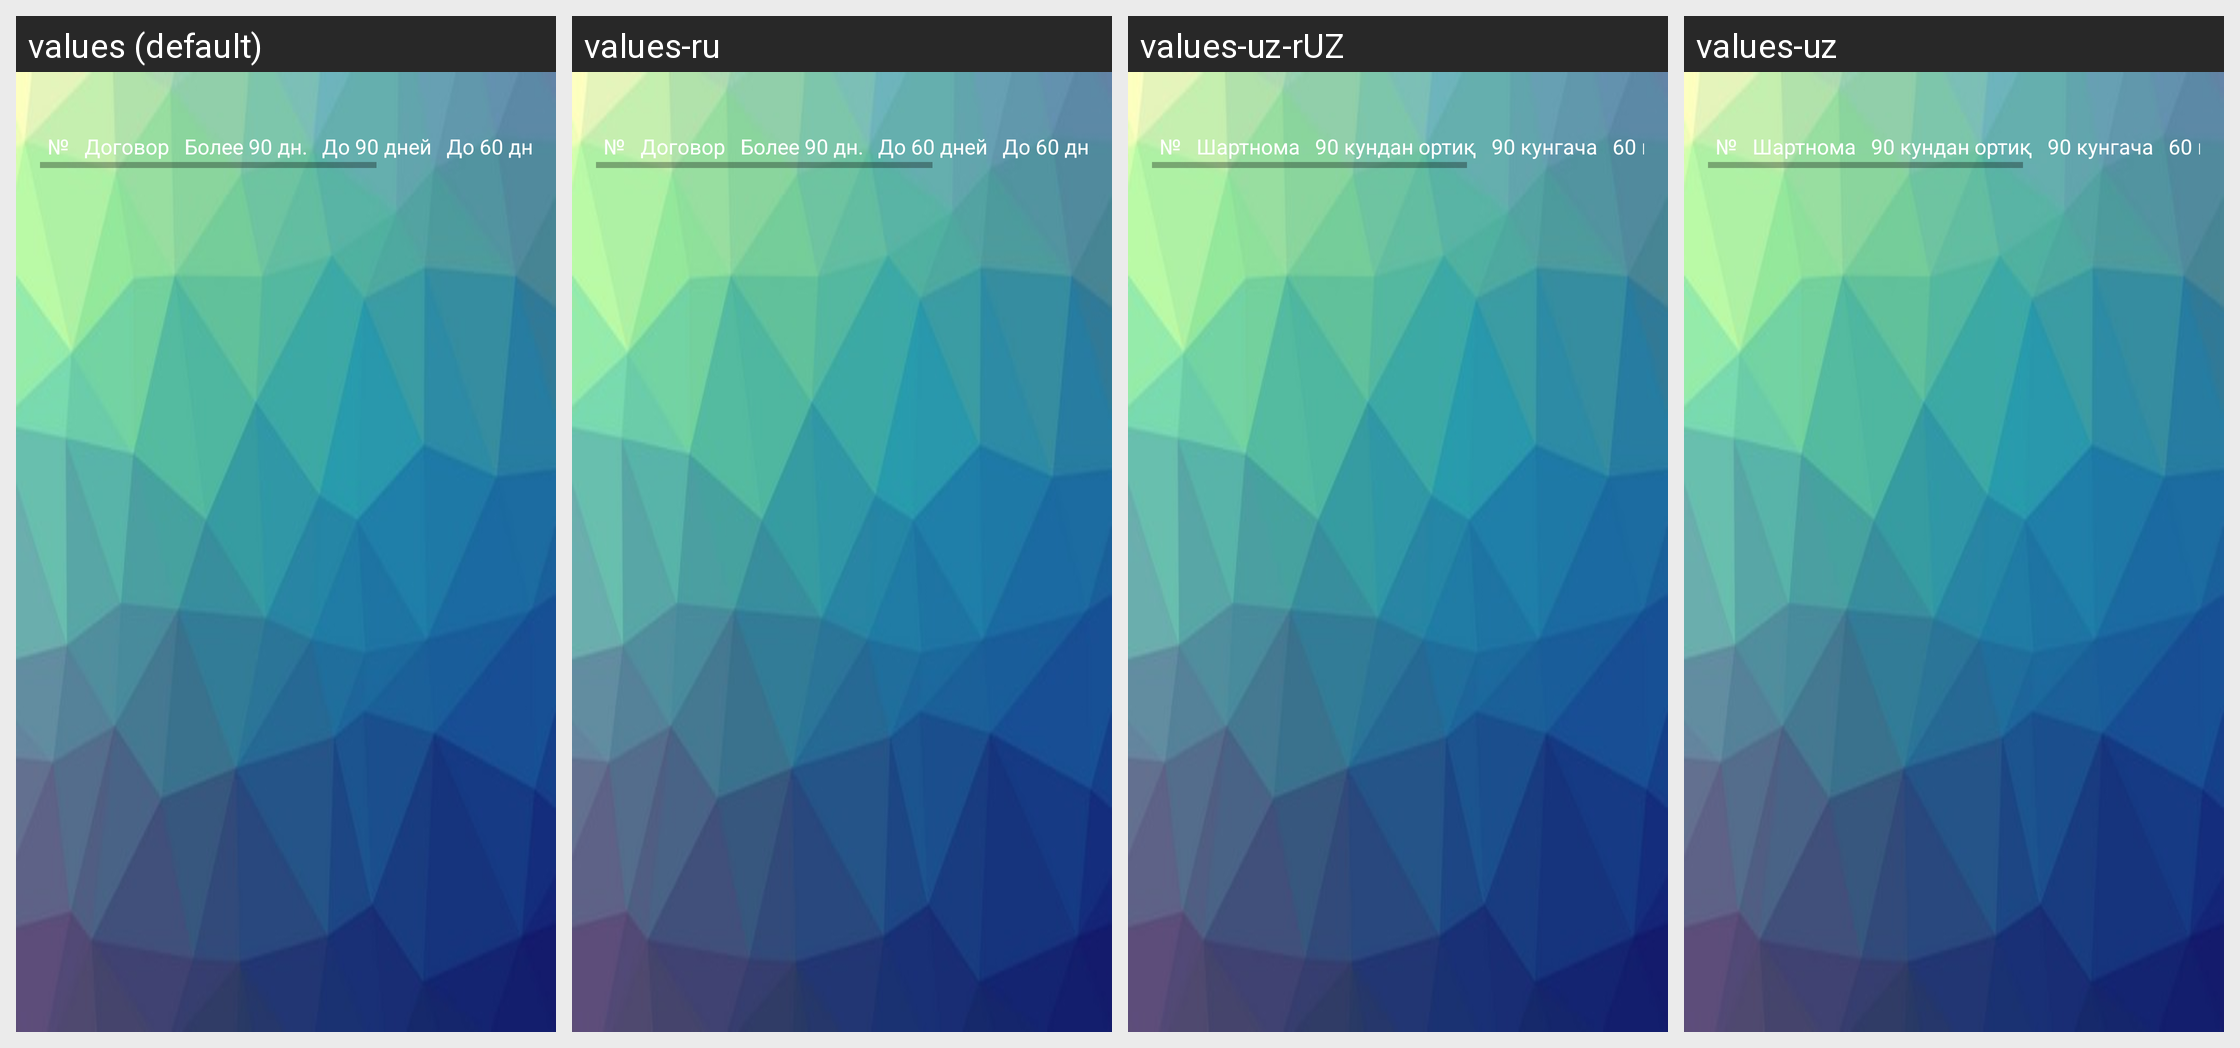

Translations of the strings shown on this Android screen, per locale in the grid:
Android screen res/layout/activity_debit_second_report.xml rendered under 4 locales, left to right: values (default), values-ru, values-uz-rUZ, values-uz. Device: Nexus 5 (rendered at 1080×1920; each locale shown at half size, 540×960, under a caption strip naming it); theme AppThemess.
Strings drawn on this screen, with the default value and each locale's value (text and hints the layout hard-codes, and strings that could not be matched under every locale, appear in the picture but are not listed):

NumZnak
  values: №
  values-ru: №
  values-uz-rUZ: №
  values-uz: №

Contract
  values: Договор
  values-ru: Договор
  values-uz-rUZ: Шартнома
  values-uz: Шартнома

Day100
  values: Более 90 дн.
  values-ru: Более 90 дн.
  values-uz-rUZ: 90 кундан ортиқ
  values-uz: 90 кундан ортиқ

Day90
  values: До 90 дней
  values-ru: До 60 дней
  values-uz-rUZ: 90 кунгача
  values-uz: 90 кунгача

Day60
  values: До 60 дней
  values-ru: До 60 дней
  values-uz-rUZ: 60 кунгача
  values-uz: 60 кунгача
